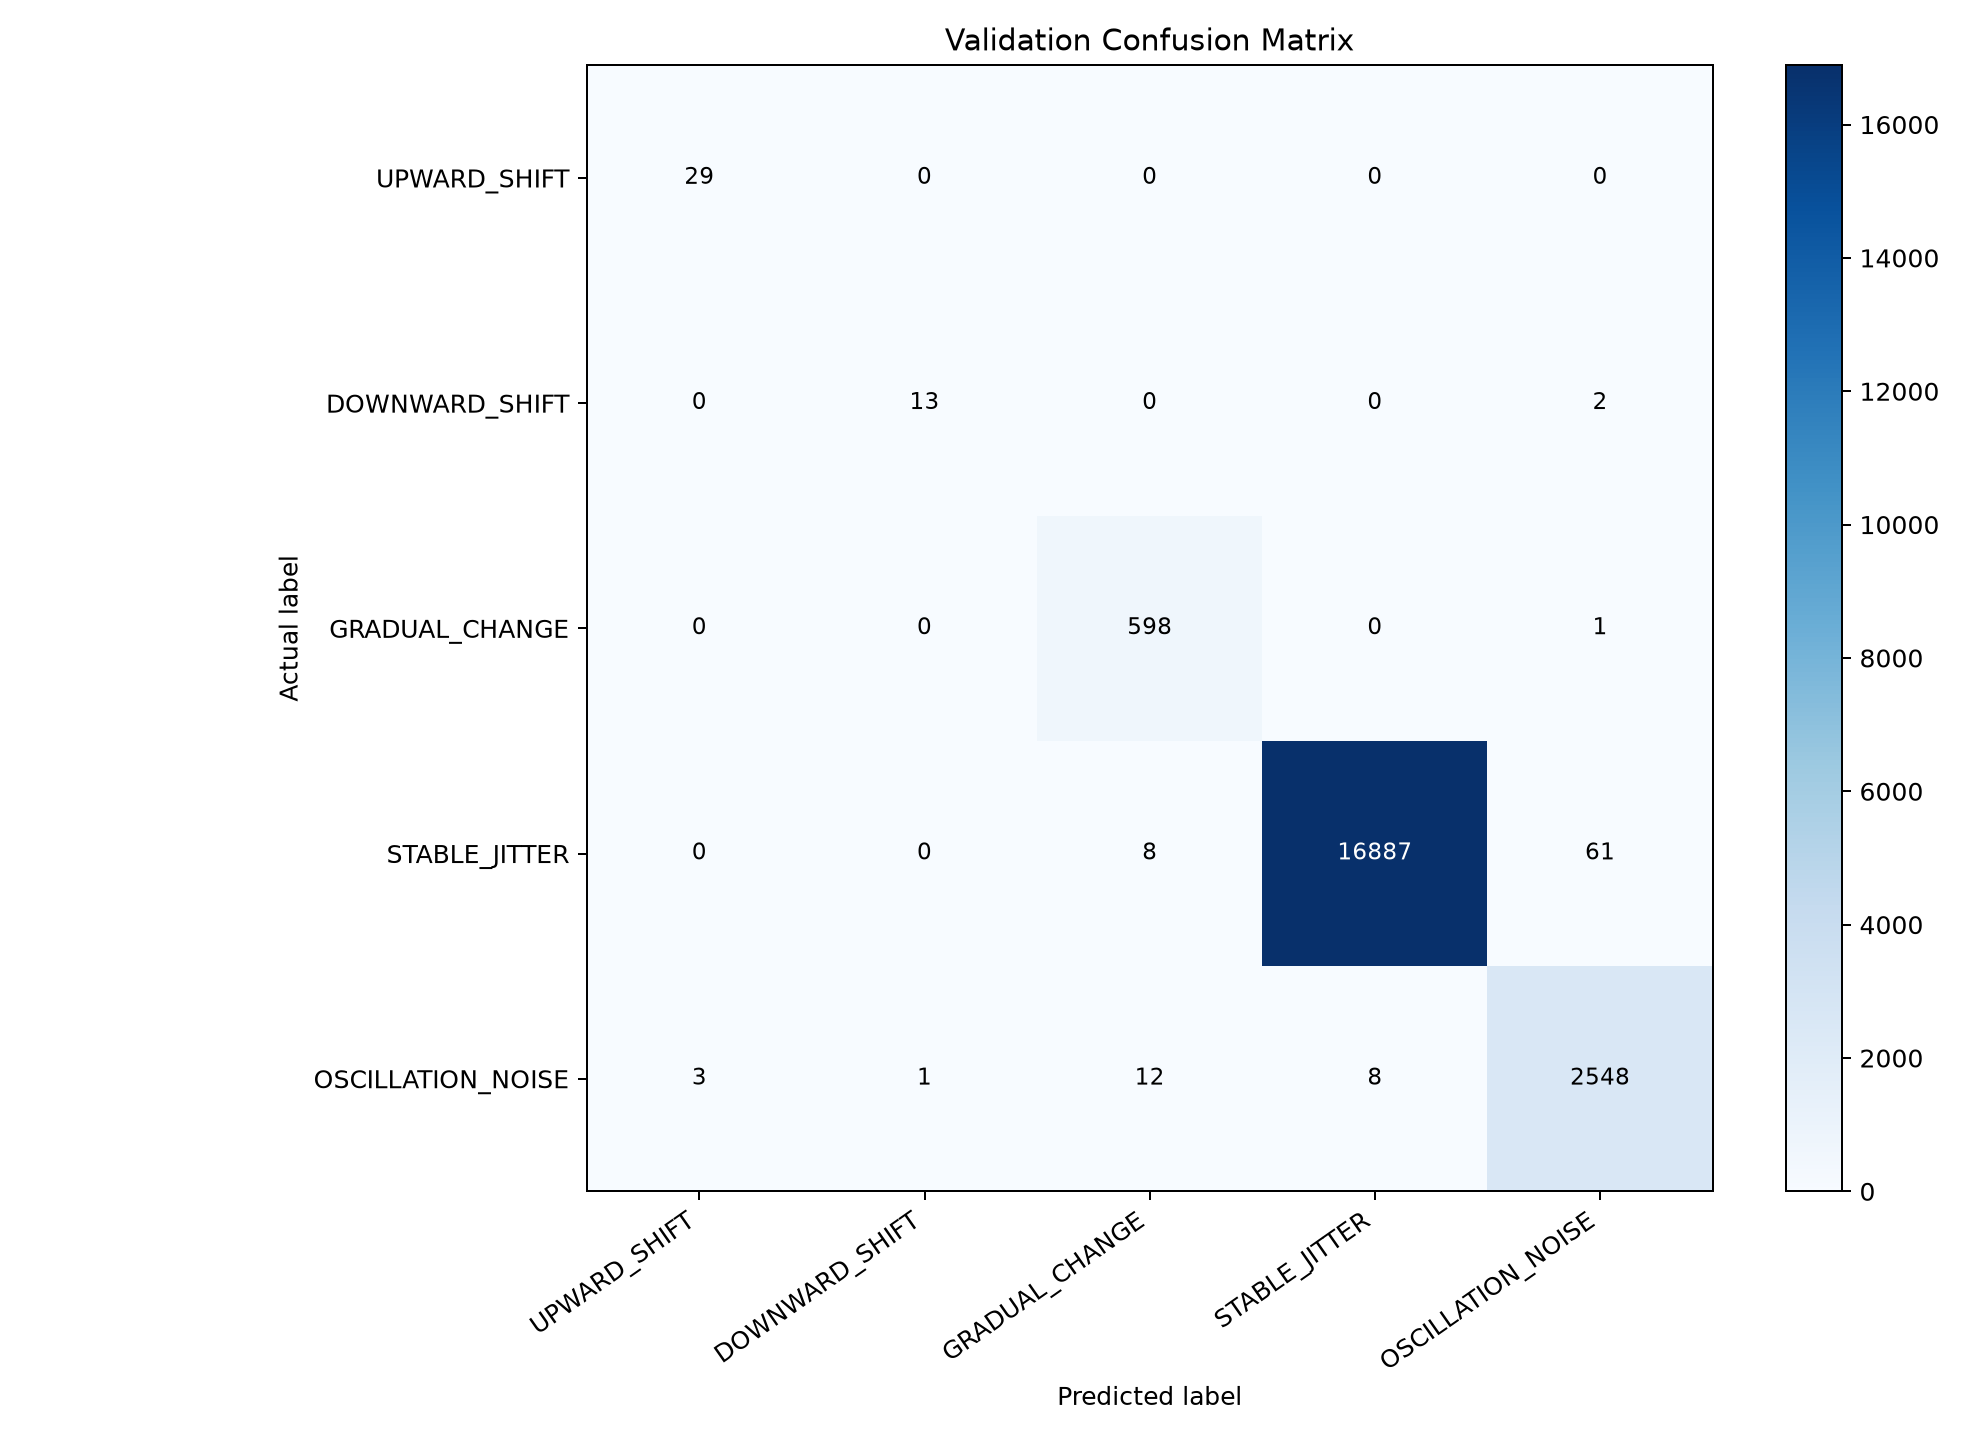

Source data for this figure (header and first rows):
Actual \ Predicted, UPWARD_SHIFT, DOWNWARD_SHIFT, GRADUAL_CHANGE, STABLE_JITTER, OSCILLATION_NOISE
UPWARD_SHIFT, 29, 0, 0, 0, 0
DOWNWARD_SHIFT, 0, 13, 0, 0, 2
GRADUAL_CHANGE, 0, 0, 598, 0, 1
STABLE_JITTER, 0, 0, 8, 16887, 61
OSCILLATION_NOISE, 3, 1, 12, 8, 2548
